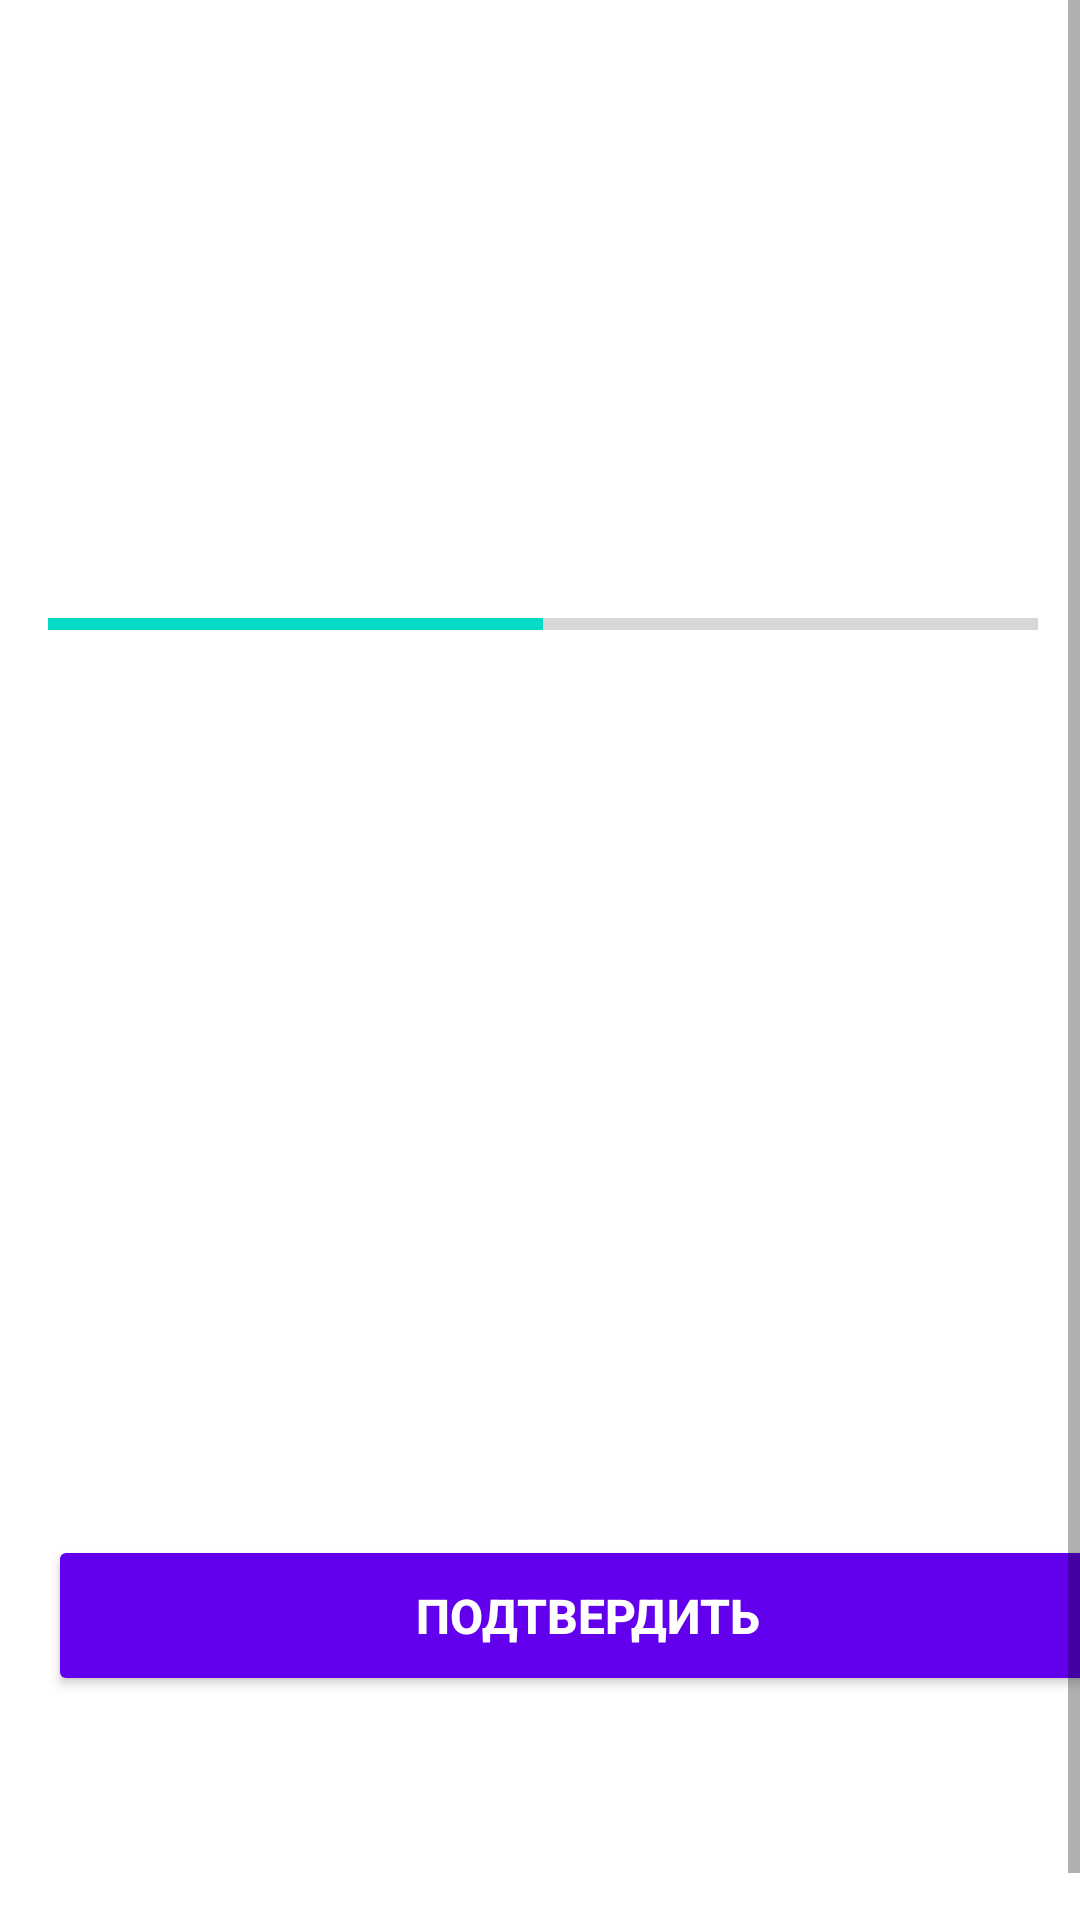

Here is an Android app screen rendered from its layout file. Give the layout XML and the strings, colors and styles it references.
<!-- AndroidManifest.xml: application theme Theme.MyQuizApp -->
<!-- res/layout/activity_quiz_questions.xml -->
<?xml version="1.0" encoding="utf-8"?>
<ScrollView xmlns:android="http://schemas.android.com/apk/res/android"
    xmlns:app="http://schemas.android.com/apk/res-auto"
    xmlns:tools="http://schemas.android.com/tools"
    android:layout_width="match_parent"
    android:layout_height="match_parent"
    android:fillViewport="true"
    tools:context=".QuizQuestionsActivity">

    <LinearLayout
        android:layout_width="match_parent"
        android:layout_height="wrap_content"
        android:layout_margin="16dp"
        android:gravity="center"
        android:orientation="vertical">

        <TextView
            android:id="@+id/tvQuestion"
            android:layout_width="match_parent"
            android:layout_height="wrap_content"
            android:layout_margin="10dp"
            android:gravity="center"
            android:textColor="@color/dark_grey"
            android:textSize="30sp"
            tools:text="Флаг какой страны изображен на рисунке?" />

        <ImageView
            android:id="@+id/ivImage"
            android:layout_width="wrap_content"
            android:layout_height="wrap_content"
            android:adjustViewBounds="true"
            android:contentDescription="Quiz Image"
            tools:src="@drawable/ic_flag_of_ru" />

        <LinearLayout
            android:layout_width="match_parent"
            android:layout_height="wrap_content"
            android:layout_marginTop="16dp"
            android:gravity="center_vertical"
            android:orientation="horizontal">

            <ProgressBar
                android:id="@+id/progressBar"
                style="@style/Widget.AppCompat.ProgressBar.Horizontal"
                android:layout_width="0dp"
                android:layout_height="wrap_content"
                android:layout_weight="1"
                android:indeterminate="false"
                android:max="10"
                android:minHeight="50dp"
                android:progress="5" />

            <TextView
                android:id="@+id/tvProgress"
                android:layout_width="wrap_content"
                android:layout_height="wrap_content"
                android:gravity="center"
                android:padding="15dp"
                android:textSize="14sp"
                tools:text="0/9" />

        </LinearLayout>

        <TextView
            android:id="@+id/tvOptionOne"
            android:layout_width="match_parent"
            android:layout_height="wrap_content"
            android:layout_marginTop="16dp"
            android:background="@drawable/default_option_border_bg"
            android:gravity="center"
            android:padding="8dp"
            android:textColor="@color/dark_grey"
            android:textSize="25sp"
            tools:text="Аргентина" />

        <TextView
            android:id="@+id/tvOptionTwo"
            android:layout_width="match_parent"
            android:layout_height="wrap_content"
            android:layout_marginTop="16dp"
            android:background="@drawable/default_option_border_bg"
            android:gravity="center"
            android:padding="8dp"
            android:textColor="@color/dark_grey"
            android:textSize="25sp"
            tools:text="Автстралия" />

        <TextView
            android:id="@+id/tvOptionThree"
            android:layout_width="match_parent"
            android:layout_height="wrap_content"
            android:layout_marginTop="16dp"
            android:background="@drawable/default_option_border_bg"
            android:gravity="center"
            android:padding="8dp"
            android:textColor="@color/dark_grey"
            android:textSize="25sp"
            tools:text="Армения" />

        <TextView
            android:id="@+id/tvOptionFour"
            android:layout_width="match_parent"
            android:layout_height="wrap_content"
            android:layout_marginTop="16dp"
            android:background="@drawable/default_option_border_bg"
            android:gravity="center"
            android:padding="8dp"
            android:textColor="@color/dark_grey"
            android:textSize="25sp"
            tools:text="Австрия" />

        <Button
            android:id="@+id/btnSubmit"
            android:layout_width="match_parent"
            android:layout_height="wrap_content"
            android:layout_marginTop="16dp"
            android:backgroundTint="@color/design_default_color_primary"
            android:padding="16dp"
            android:text="ПОДТВЕРДИТЬ"
            android:textColor="@color/white"
            android:textSize="16sp"
            android:textStyle="bold" />


    </LinearLayout>

</ScrollView>
<!-- resources referenced by this layout -->
<resources>
  <color name="dark_grey">#363A43</color>
  <color name="white">#FFFFFFFF</color>
  <style name="Theme.MyQuizApp" parent="Theme.MaterialComponents.DayNight.NoActionBar">
          
          <item name="colorPrimary">@color/purple_500</item>
          <item name="colorPrimaryVariant">@color/purple_700</item>
          <item name="colorOnPrimary">@color/white</item>
          
          <item name="colorSecondary">@color/teal_200</item>
          <item name="colorSecondaryVariant">@color/teal_700</item>
          <item name="colorOnSecondary">@color/black</item>
          
          <item name="android:statusBarColor" tools:targetApi="l">?attr/colorPrimaryVariant</item>
          
          
          <item name="android:windowFullscreen">true</item>
          
      </style>
  <color name="purple_500">#FF6200EE</color>
  <color name="purple_700">#FF3700B3</color>
  <color name="teal_200">#FF03DAC5</color>
  <color name="teal_700">#FF018786</color>
  <color name="black">#FF000000</color>
</resources>
